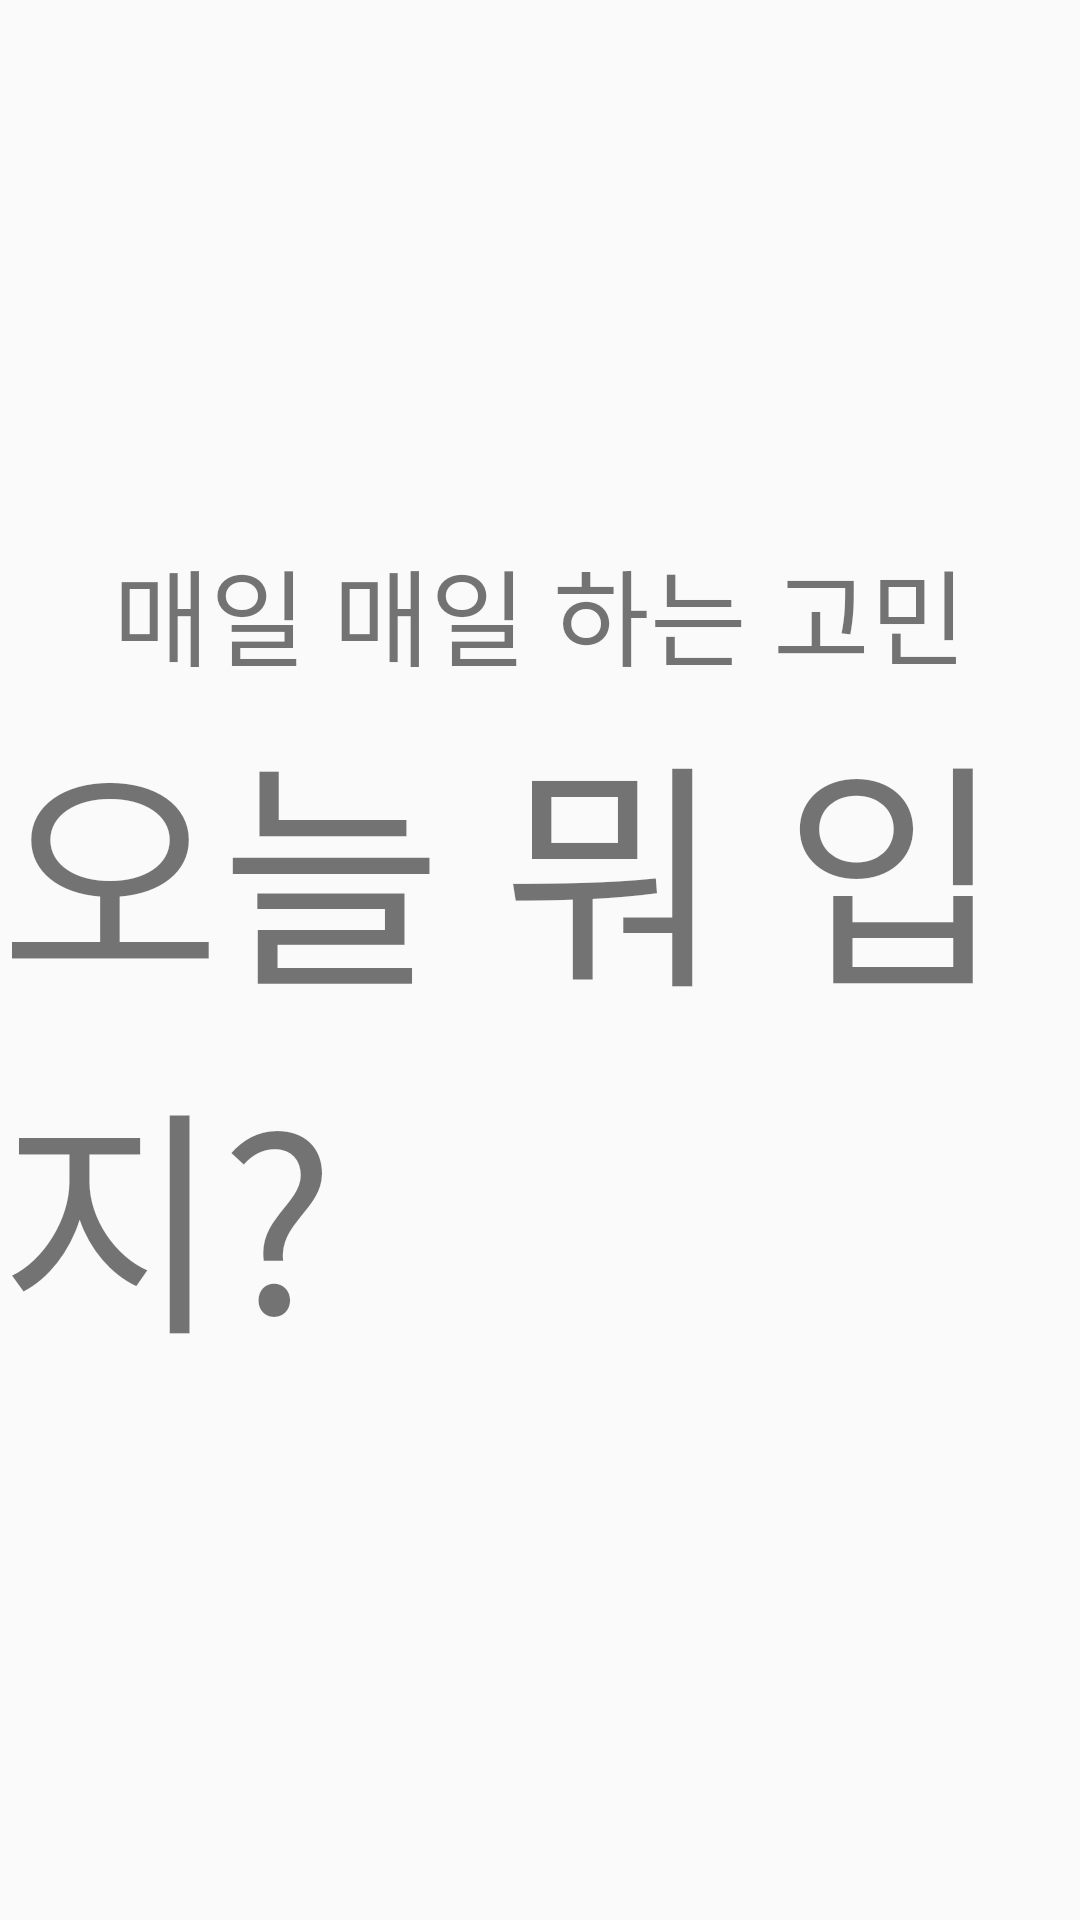

This screen was rendered from an Android layout file. Write that file and the resources it references.
<!-- AndroidManifest.xml: application theme AppTheme.StatusBar -->
<!-- res/layout/activity_loading.xml -->
<?xml version="1.0" encoding="utf-8"?>
<LinearLayout xmlns:android="http://schemas.android.com/apk/res/android"

    android:id="@+id/parent_layout"
    android:layout_width="fill_parent"
    android:layout_height="fill_parent"
    android:orientation="vertical">

    <LinearLayout
        android:id="@+id/Weather_layout"
        android:layout_width="match_parent"
        android:layout_height="wrap_content"
        android:orientation="vertical"
        android:layout_weight="3"
        android:gravity="center">
        <TextView
            android:id="@+id/title"
            android:layout_width="wrap_content"
            android:layout_height="wrap_content"
            android:fontFamily="@font/lipquid"
            android:text="매일 매일 하는 고민"
            android:textSize="35sp"
            />
        <TextView
            android:id="@+id/title_text"
            android:layout_width="wrap_content"
            android:layout_height="wrap_content"
            android:fontFamily="@font/lipquid"
            android:text="오늘 뭐 입지?"
            android:textSize="80sp"
            />
    </LinearLayout>

</LinearLayout>
<!-- resources referenced by this layout -->
<resources>
  <style name="AppTheme.StatusBar" parent="Theme.AppCompat.Light.NoActionBar">
          
          <item name="colorPrimary">@color/colorPrimary</item>
          <item name="colorPrimaryDark">@color/colorPrimaryDark</item>
          <item name="colorAccent">@color/colorAccent</item>
          <item name="windowNoTitle">true</item>
          <item name="android:statusBarColor">@color/status_color</item>
  
  
      </style>
  <color name="colorPrimary">#3F51B5</color>
  <color name="colorPrimaryDark">#303F9F</color>
  <color name="colorAccent">#FF4081</color>
  <color name="status_color"> #C98AFF</color>
</resources>
